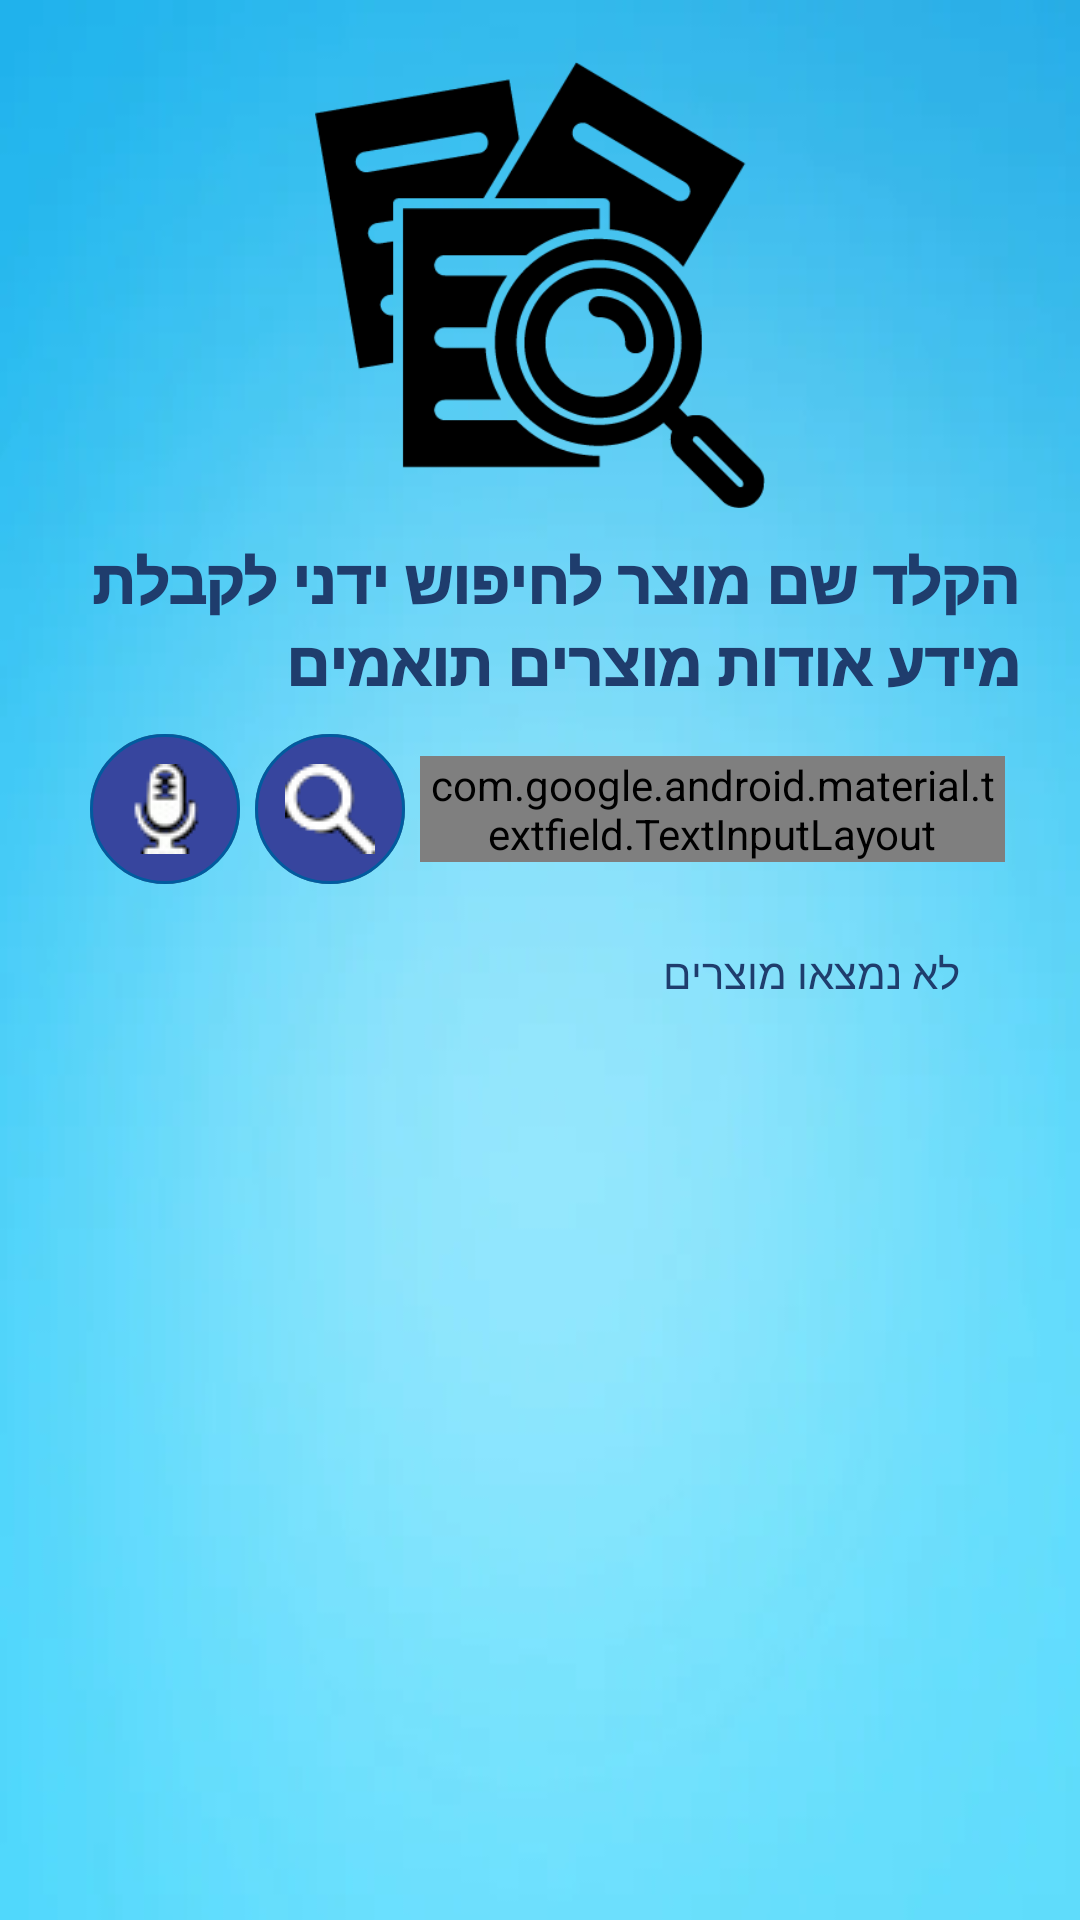

Write the Android layout XML for this screen, with the resource values it uses.
<!-- AndroidManifest.xml: application theme Theme.AppCompat.DayNight.NoActionBar -->
<!-- res/layout/activity_new_search_product.xml -->
<?xml version="1.0" encoding="utf-8"?>
<LinearLayout xmlns:android="http://schemas.android.com/apk/res/android"
    xmlns:app="http://schemas.android.com/apk/res-auto"
    xmlns:tools="http://schemas.android.com/tools"
    android:layout_width="match_parent"
    android:layout_height="match_parent"
    android:background="@drawable/searchbackground"
    android:orientation="vertical"
    android:padding="20dp"
    tools:context="com.ruppin.allergentrackerbeta.SearchProduct" >

    <ImageView
        android:id="@+id/search_product_img"
        android:layout_width="150dp"
        android:layout_height="150dp"
        android:contentDescription="@string/searchprodimgH"
        android:src="@drawable/search_pic"
        android:layout_gravity="center" />

    <TextView
        android:id="@+id/logo_name_login"
        android:layout_width="wrap_content"
        android:layout_height="wrap_content"
        android:layout_gravity="end"
        android:fontFamily="sans-serif-black"
        android:paddingTop="10dp"
        android:text="@string/searchprodH"
        android:textColor="@color/splash_name_color"
        android:textSize="20dp" />

    <androidx.constraintlayout.widget.ConstraintLayout
        android:layout_width="match_parent"
        android:layout_height="wrap_content"
        android:padding="5dp">

        <com.google.android.material.textfield.TextInputLayout
            android:id="@+id/search_product_text"
            style="@style/Widget.MaterialComponents.TextInputLayout.OutlinedBox"
            android:layout_width="0dp"
            android:layout_height="wrap_content"
            android:layout_marginTop="5dp"
            android:layout_marginBottom="5dp"
            android:hint="@string/productnameH"
            app:layout_constraintBottom_toBottomOf="parent"
            app:layout_constraintEnd_toEndOf="parent"
            app:layout_constraintStart_toEndOf="@+id/searchProductBtn"
            app:layout_constraintTop_toTopOf="parent">

            <com.google.android.material.textfield.TextInputEditText
                android:id="@+id/searchProduct"
                android:layout_width="match_parent"
                android:layout_height="wrap_content"
                android:inputType="text"
                android:maxLines="1"
                tools:ignore="SpeakableTextPresentCheck,TouchTargetSizeCheck,TextContrastCheck" />

        </com.google.android.material.textfield.TextInputLayout>

        <ImageButton
            android:id="@+id/searchProductBtn"
            android:layout_width="50dp"
            android:layout_height="50dp"
            android:layout_marginTop="5dp"
            android:layout_marginEnd="5dp"
            android:layout_marginBottom="5dp"
            android:background="@drawable/complete_button"
            android:contentDescription="@string/searchtnH"
            android:src="@drawable/search_button"
            app:layout_constraintBottom_toBottomOf="parent"
            app:layout_constraintEnd_toStartOf="@+id/search_product_text"
            app:layout_constraintStart_toEndOf="@+id/speechtotext"
            app:layout_constraintTop_toTopOf="parent"
            tools:ignore="SpeakableTextPresentCheck,ImageContrastCheck" />

        <ImageButton
            android:id="@+id/speechtotext"
            android:layout_width="50dp"
            android:layout_height="50dp"
            android:layout_marginStart="5dp"
            android:layout_marginTop="5dp"
            android:layout_marginEnd="5dp"
            android:layout_marginBottom="5dp"
            android:background="@drawable/complete_button"
            android:contentDescription="@string/speechtotextH"
            android:src="@drawable/mic_white"
            app:layout_constraintBottom_toBottomOf="parent"
            app:layout_constraintEnd_toStartOf="@+id/searchProductBtn"
            app:layout_constraintStart_toStartOf="parent"
            app:layout_constraintTop_toTopOf="parent"
            tools:ignore="SpeakableTextPresentCheck,ImageContrastCheck" />


    </androidx.constraintlayout.widget.ConstraintLayout>

    <TextView
        android:id="@+id/productNotFound"
        android:layout_width="wrap_content"
        android:layout_height="wrap_content"
        android:layout_gravity="end"
        android:layout_marginTop="10dp"
        android:layout_marginEnd="20dp"
        android:text="@string/notfoundH"
        android:textAlignment="center"
        android:textColor="@color/splash_name_color" />

    <ListView
        android:id="@+id/productAllergens"
        android:layout_width="match_parent"
        android:layout_height="wrap_content"
        android:layout_marginTop="12dp" />

</LinearLayout>
<!-- resources referenced by this layout -->
<resources>
  <color name="splash_name_color">#1F3D6D</color>
  <!-- drawable complete_button (drawable) -->
  <selector xmlns:android="http://schemas.android.com/apk/res/android">
      <item android:state_focused="true" android:state_pressed="false" android:drawable="@drawable/round_search_button" />
      <item android:state_focused="true" android:state_pressed="true" android:drawable="@drawable/round_search_button_clicked" />
      <item android:state_focused="false" android:state_pressed="true" android:drawable="@drawable/round_search_button_clicked" />
      <item android:drawable="@drawable/round_search_button" />
  </selector>
  <!-- drawable mic_white: png bitmap (drawable, 1464 bytes) -->
  <!-- drawable search_button: png bitmap (drawable, 1240 bytes) -->
  <!-- drawable search_pic: png bitmap (drawable, 11753 bytes) -->
  <!-- drawable searchbackground: png bitmap (drawable, 87097 bytes) -->
  <string name="notfoundH">לא נמצאו מוצרים</string>
  <string name="productnameH">שם מוצר</string>
  <string name="searchprodH">הקלד שם מוצר לחיפוש ידני לקבלת מידע אודות מוצרים תואמים</string>
  <string name="searchprodimgH">תמונת חיפוש מוצר</string>
  <string name="searchtnH">כפתור חיפוש מוצר</string>
  <string name="speechtotextH">דיבור לטקסט</string>
  <!-- drawable round_search_button (drawable) -->
  <?xml version="1.0" encoding="utf-8"?>
  <layer-list xmlns:android="http://schemas.android.com/apk/res/android">
      <item android:state_pressed="false">
  
          <shape android:shape="oval">
              <stroke android:width="1dp"
                  android:color="#527A93"/>
              <gradient
                  android:startColor ="#0076CE"
                  android:centerColor ="#0076CE"
                  android:endColor ="#0076CE"
                  android:angle = "45"
                  android:type = "linear" />
          </shape>
  
      </item>
      <item android:state_pressed="true">
          <shape android:shape="oval">
              <stroke android:width="1dp"
                  android:color="#005B9F" />
              <gradient
                  android:startColor = "#37459E"
                  android:centerColor = "#37459E"
                  android:endColor = "#37459E"
                  android:angle = "45"
                  android:type="linear" />
          </shape>
      </item>
  </layer-list>
  <!-- drawable round_search_button_clicked (drawable) -->
  <?xml version="1.0" encoding="utf-8"?>
  <layer-list xmlns:android="http://schemas.android.com/apk/res/android">
      <item android:state_pressed="false">
          <shape android:shape="oval">
              <stroke android:width="1dp"
                  android:color="#527A93"/>
              <gradient
                  android:startColor = "#2D3983"
                  android:centerColor = "#2E3A85"
                  android:endColor = "#2D3983"
                  android:angle = "45"
                  android:type="linear" />
          </shape>
      </item>
  </layer-list>
</resources>
